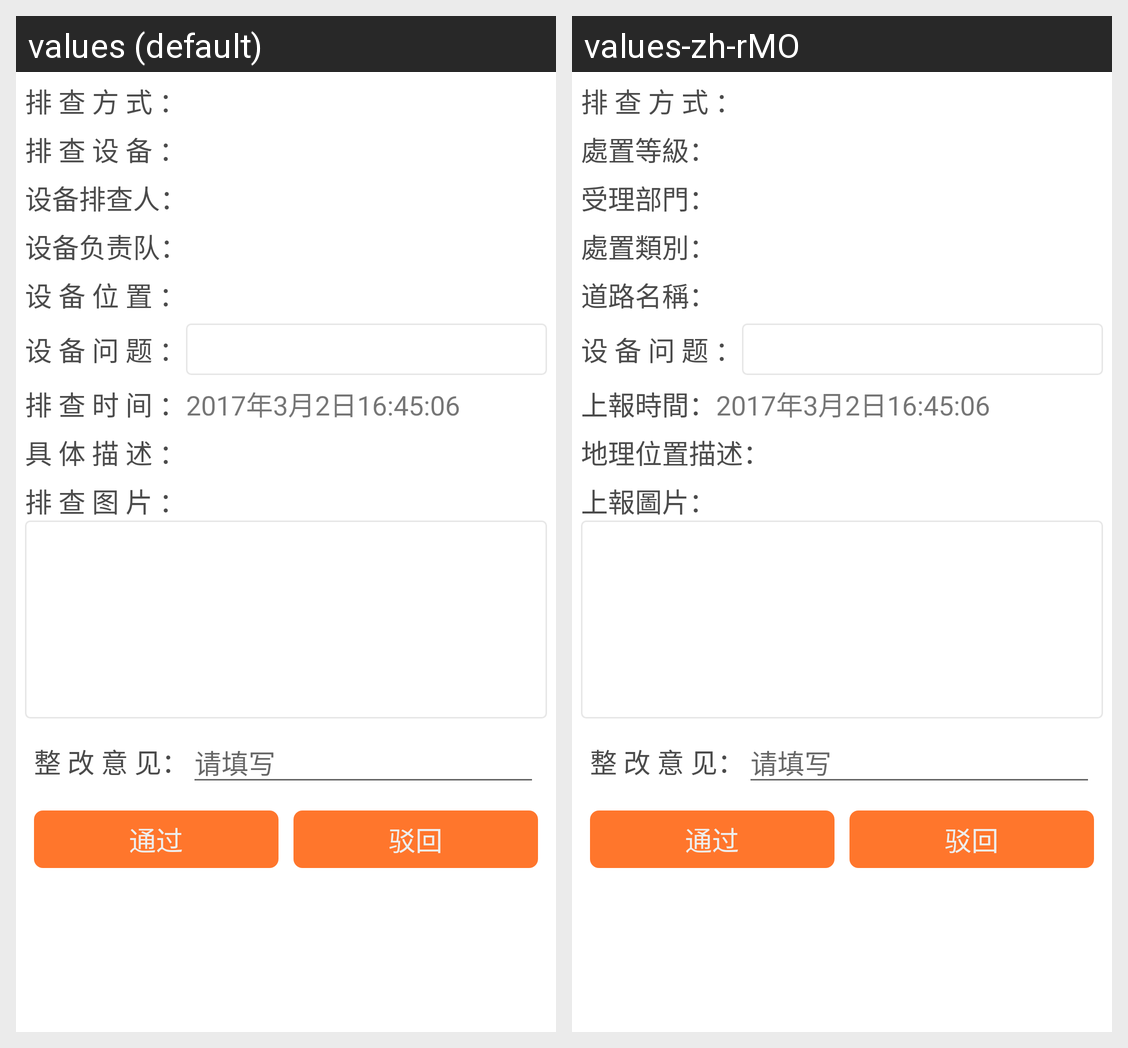

Translations of the strings shown on this Android screen, per locale in the grid:
Android screen res/layout/activity_sendroaddetail.xml rendered under 2 locales, left to right: values (default), values-zh-rMO. Device: Nexus 5 (rendered at 1080×1920; each locale shown at half size, 540×960, under a caption strip naming it); theme AppTheme.
Strings drawn on this screen, with the default value and each locale's value (text and hints the layout hard-codes, and strings that could not be matched under every locale, appear in the picture but are not listed):

report_dealgrade_way
  values: 排 查 方 式 ：
  values-zh-rMO: 排 查 方 式 ：  [not translated; the default value is used]

report_dealgrade
  values: 排 查 设 备 ：
  values-zh-rMO: 處置等級：

report_department
  values: 设备排查人：
  values-zh-rMO: 受理部門：

report_dealcategory
  values: 设备负责队：
  values-zh-rMO: 處置類別：

report_roadname
  values: 设 备 位 置 ：
  values-zh-rMO: 道路名稱：

detail_problem
  values: 设 备 问 题 ：
  values-zh-rMO: 设 备 问 题 ：  [not translated; the default value is used]

reportertime
  values: 排 查 时 间 ：
  values-zh-rMO: 上報時間：

report_locaiton
  values: 具 体 描 述 ：
  values-zh-rMO: 地理位置描述：

reportimg
  values: 排 查 图 片 ：
  values-zh-rMO: 上報圖片：
